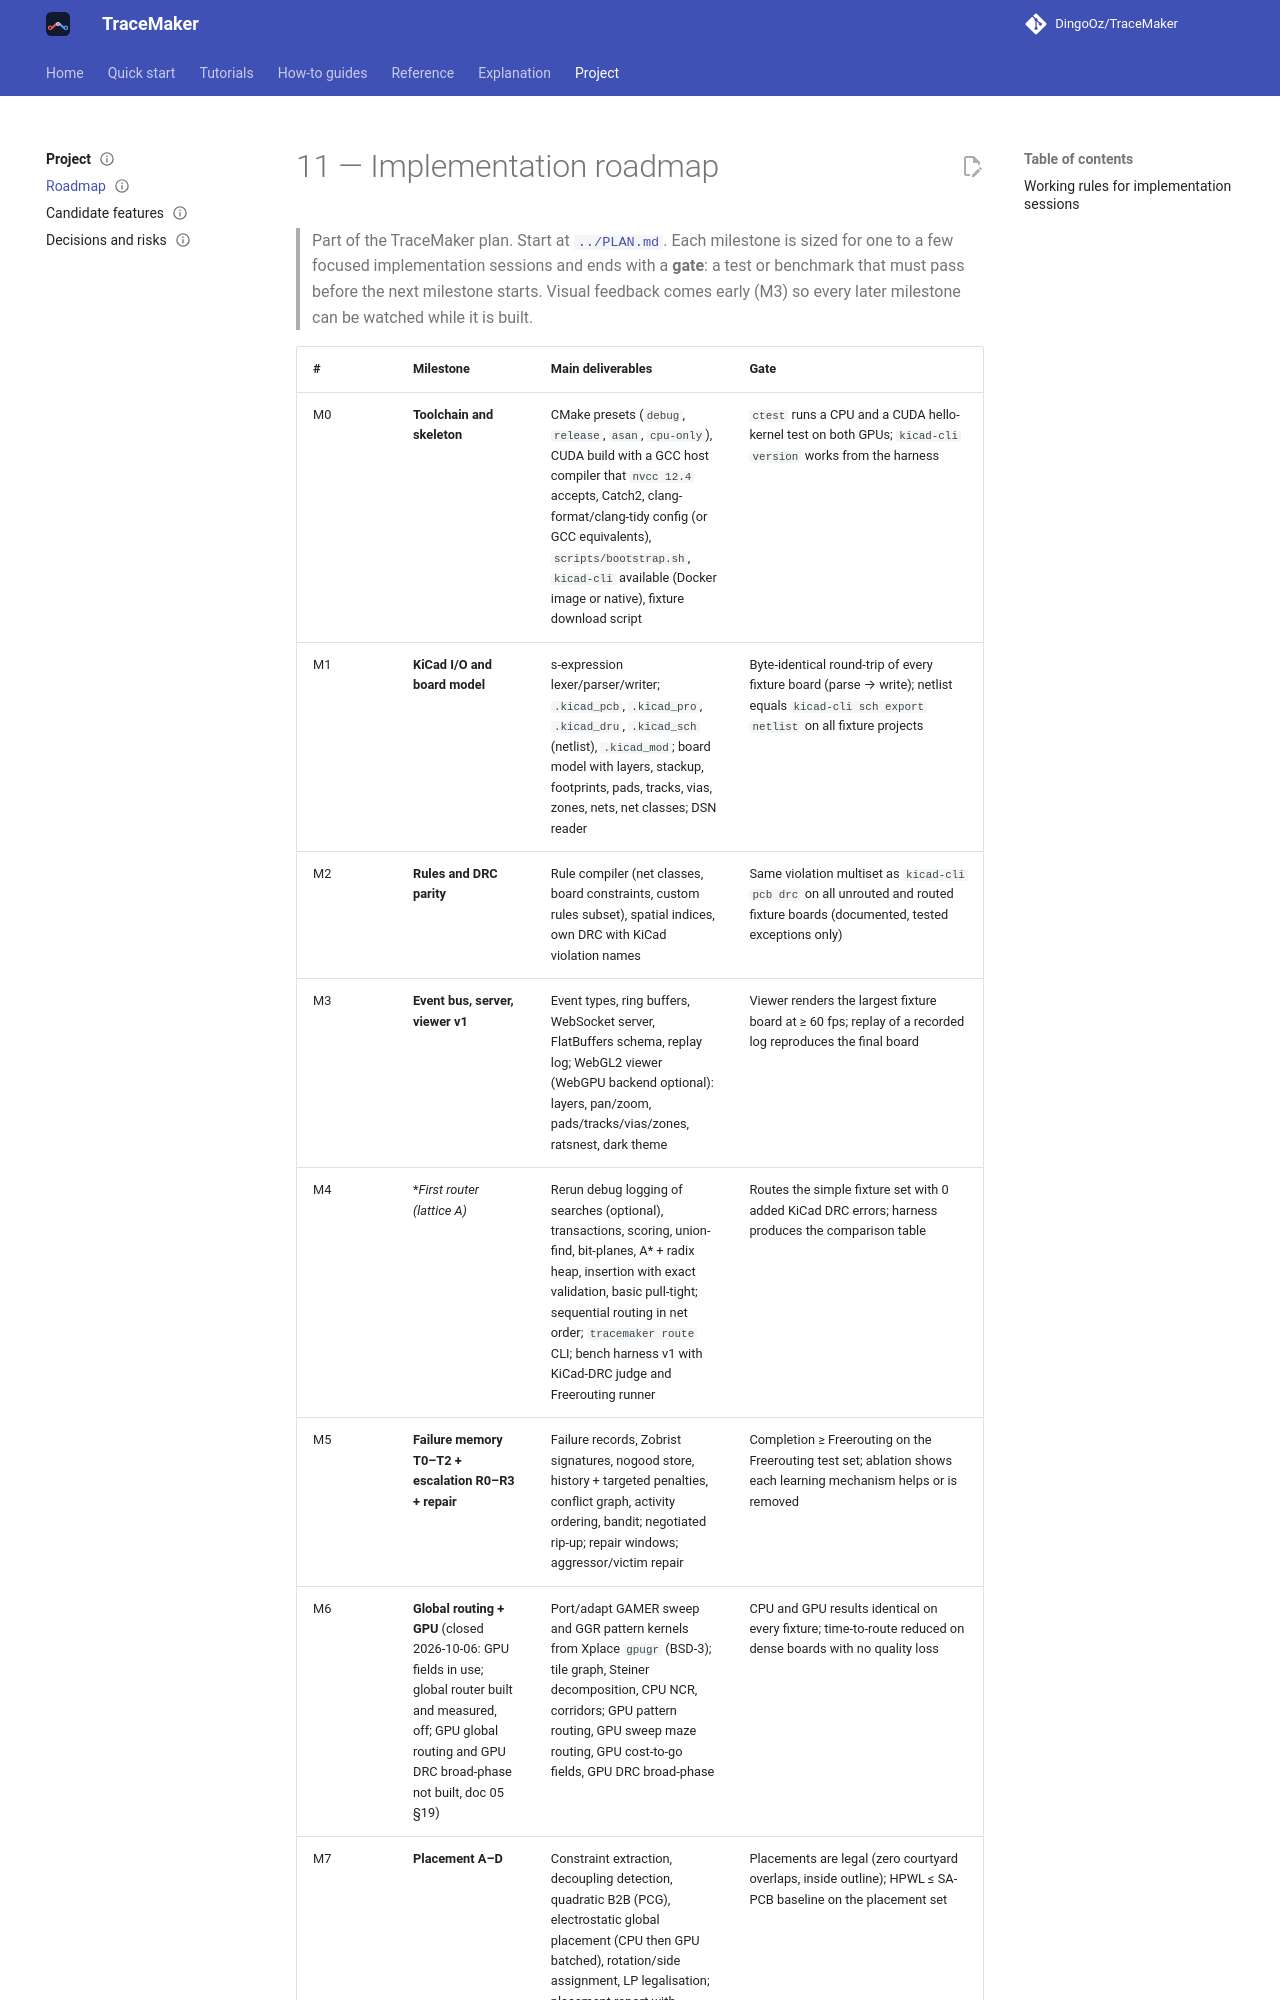

repository: DingoOz/TraceMaker · page: 0.11/11-roadmap/index.html · generator: mkdocs

---
status: current
code: []
---

# 11 — Implementation roadmap

> Part of the TraceMaker plan. Start at [`../PLAN.md`](../PLAN.md).
> Each milestone is sized for one to a few focused implementation sessions and ends with a **gate**: a
> test or benchmark that must pass before the next milestone starts. Visual feedback comes early (M3) so
> every later milestone can be watched while it is built.
